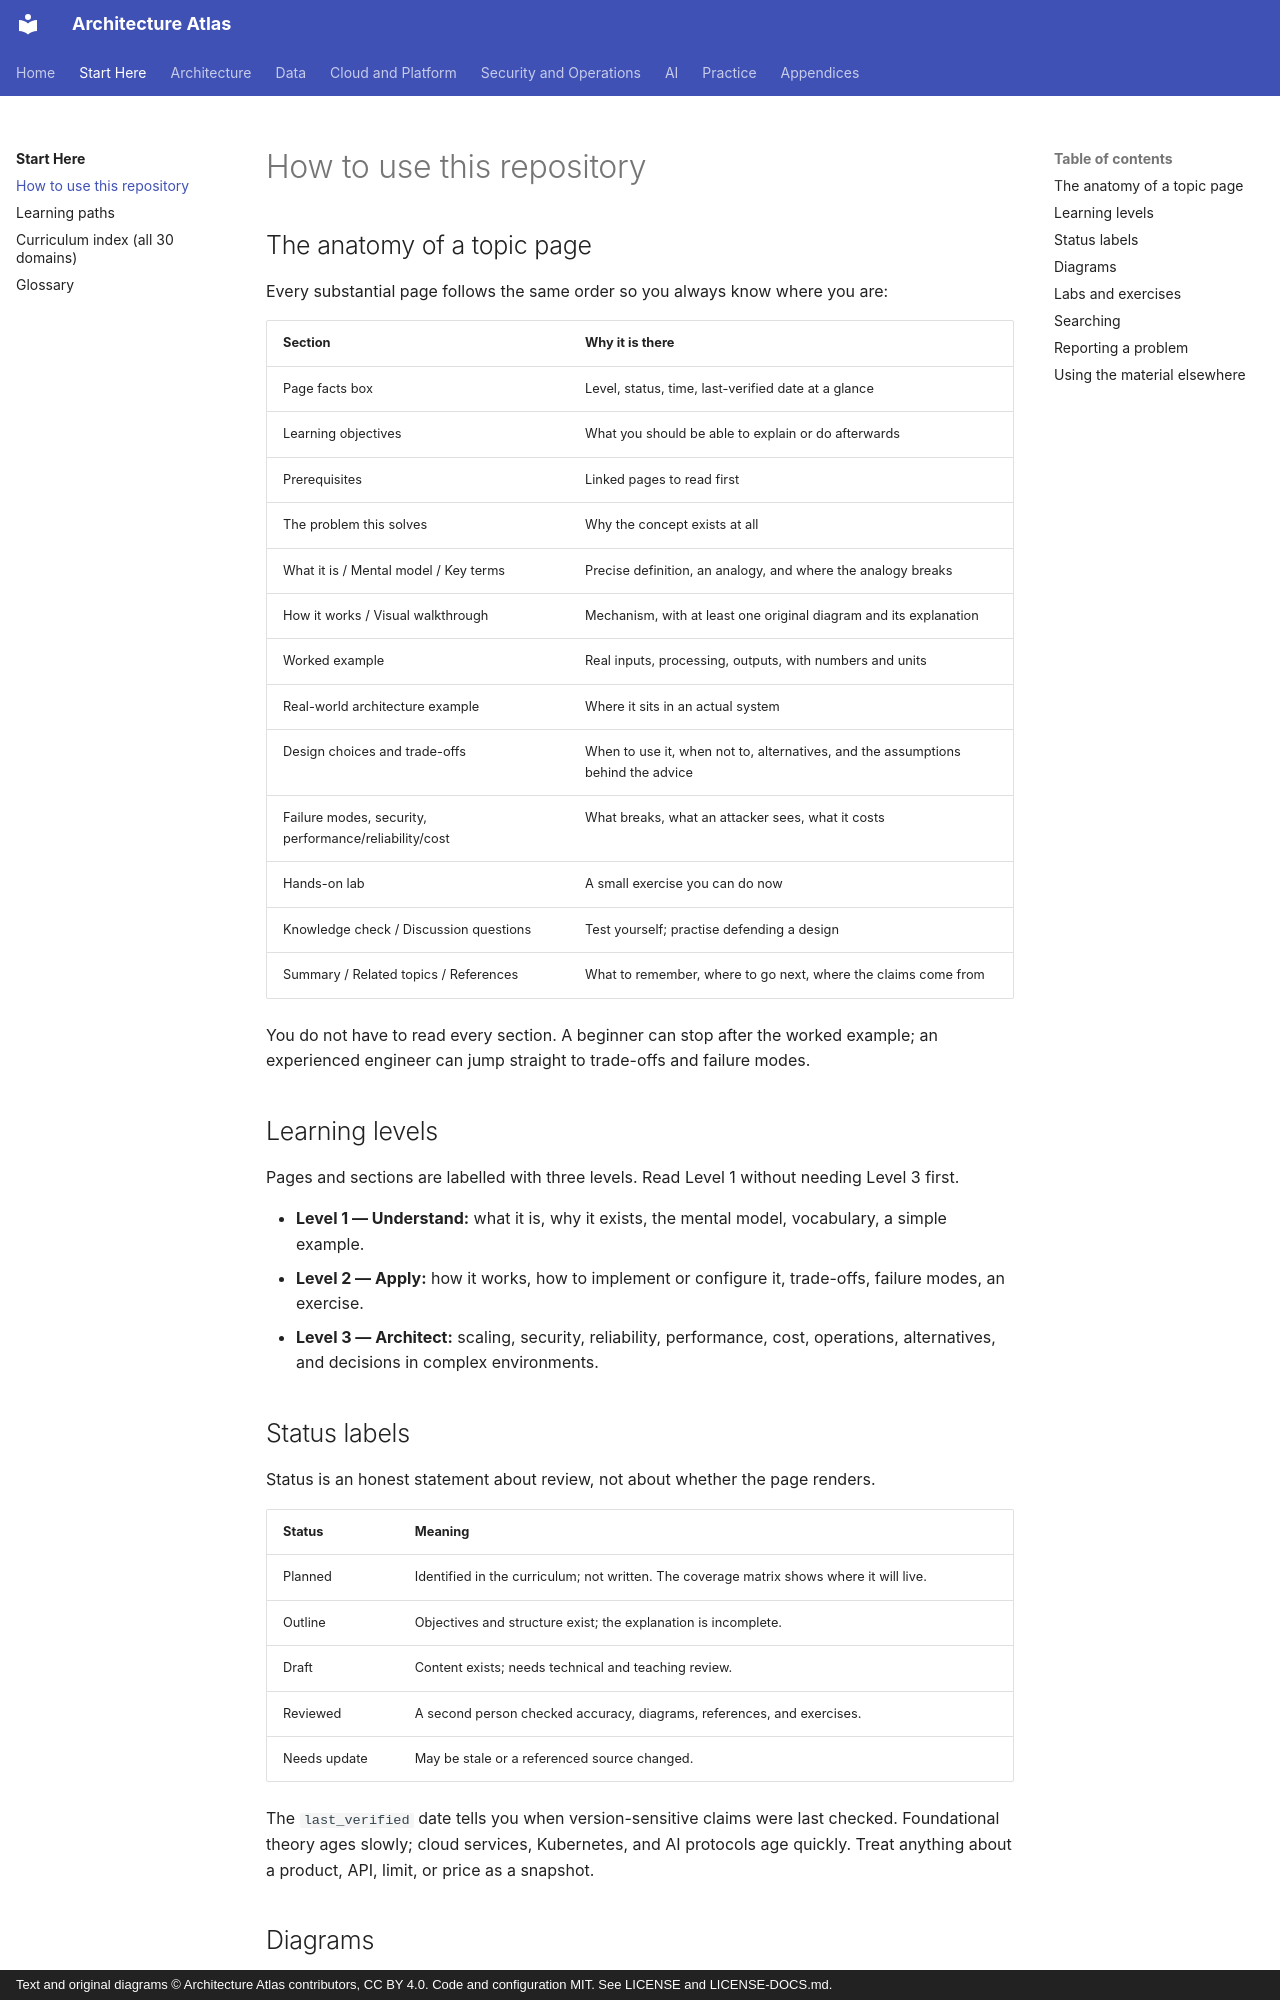

repository: vinay9354/architecture-atlas · page: start-here/how-to-use-this-repository/index.html · generator: mkdocs · copyright: Text and original diagrams © Architecture Atlas contributors, CC BY 4.0. Code and configuration MIT. See LICENSE and LICENSE-DOCS.md.

---
title: How to use this repository
description: "The anatomy of a topic page, learning levels, status labels, diagrams, labs, and how to report problems."
---

# How to use this repository

## The anatomy of a topic page

Every substantial page follows the same order so you always know where you are:

| Section | Why it is there |
|---|---|
| Page facts box | Level, status, time, last-verified date at a glance |
| Learning objectives | What you should be able to explain or do afterwards |
| Prerequisites | Linked pages to read first |
| The problem this solves | Why the concept exists at all |
| What it is / Mental model / Key terms | Precise definition, an analogy, and where the analogy breaks |
| How it works / Visual walkthrough | Mechanism, with at least one original diagram and its explanation |
| Worked example | Real inputs, processing, outputs, with numbers and units |
| Real-world architecture example | Where it sits in an actual system |
| Design choices and trade-offs | When to use it, when not to, alternatives, and the assumptions behind the advice |
| Failure modes, security, performance/reliability/cost | What breaks, what an attacker sees, what it costs |
| Hands-on lab | A small exercise you can do now |
| Knowledge check / Discussion questions | Test yourself; practise defending a design |
| Summary / Related topics / References | What to remember, where to go next, where the claims come from |

You do not have to read every section. A beginner can stop after the worked example; an experienced
engineer can jump straight to trade-offs and failure modes.

## Learning levels

Pages and sections are labelled with three levels. Read Level 1 without needing Level 3 first.

- **Level 1 — Understand:** what it is, why it exists, the mental model, vocabulary, a simple example.
- **Level 2 — Apply:** how it works, how to implement or configure it, trade-offs, failure modes, an exercise.
- **Level 3 — Architect:** scaling, security, reliability, performance, cost, operations, alternatives,
  and decisions in complex environments.

## Status labels

Status is an honest statement about review, not about whether the page renders.

| Status | Meaning |
|---|---|
| Planned | Identified in the curriculum; not written. The coverage matrix shows where it will live. |
| Outline | Objectives and structure exist; the explanation is incomplete. |
| Draft | Content exists; needs technical and teaching review. |
| Reviewed | A second person checked accuracy, diagrams, references, and exercises. |
| Needs update | May be stale or a referenced source changed. |

The `last_verified` date tells you when version-sensitive claims were last checked. Foundational
theory ages slowly; cloud services, Kubernetes, and AI protocols age quickly. Treat anything about a
product, API, limit, or price as a snapshot.
